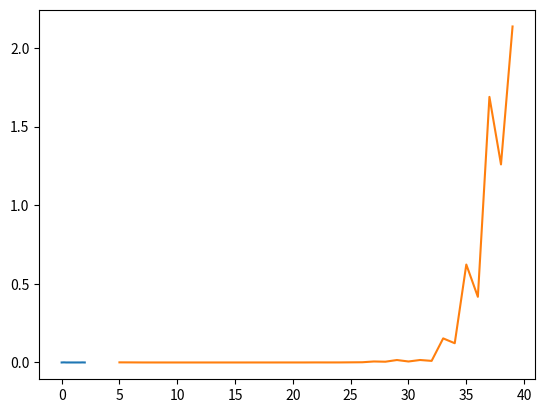

Python code for this plot:
import pandas as pd
import math
import numpy as np
import matplotlib.pyplot as plt


# 1 задание
a = 0
b = 2
k = 5

def generation_points(a, b, n):
    return [(b + a)/ 2 + (b - a) / 2 * np.cos((2 * i + 1)/ (2 * n + 2) * math.pi) for i in range(n)]

def generation_equal(a, b, n):
    return [a + i * (b - a) / n for i in range(0, n+1)]

seg = generation_equal(a, b, k)
 # массив от 0 до 2, пять значений

result = np.array([]) # массив частных сумм
result3 = np.array([])

def a_n(num):
    return 2/math.sqrt(math.pi) * num

def q_n(n, num):
    return ((-num**2) * (2 * n + 1))/((n + 1)*(2 * n + 3))

def amount(num):
    eps = 0.000001 # 10 в -6 степени
    n = 0 
    res = 0

    a = a_n(num) # a0   
    q = q_n(n, num) # q0
    res += a

    member = a * q 
    res += member
    while abs(member) > eps :
        n += 1
        q = q_n(n, num)
        member *= q
        res += member
    
    return res

for i in range(len(seg)):
    result = np.append(result, amount(seg[i]))


print(amount(0.2))
print(amount(0.6))
print(amount(0.8))


# 2 задание
m = 10
seg2 = generation_equal(a, b, m)

for i in range(len(seg2)):
    result3 = np.append(result3, amount(seg2[i]))

print(seg2, result3)

result2 = np.array([])


def pol(x, mas, mas_fi):
    sum = 0
    for i in range(len(mas)):
        ln = 1
        for j in range(len(mas)):
            if(i != j):
                ln *= (x - mas[j])/(mas[i] - mas[j])
        ln *= mas_fi[i]
        sum += ln
    return sum

for i in range(len(seg2)):
    result2 = np.append(result2, pol(seg2[i], seg, result))

ep = []

def get_max_ep(fx, ln):
    return [abs(fx[i]-ln[i]) for i in range(len(fx))]

ep = get_max_ep(result3, result2)

print(ep)

p = pd.DataFrame({
    'X~': seg2,
    'S(X)': result3,
    'Ln(X)': result2,
    'eps': ep
    })
print(p)

plt.plot(seg2, ep)
plt.show()

#3

def nodes(start, finish):
    global a, b
    errors = []
    for i in range(start, finish):
        res1, res2, res3 = [], [], []
        seq = generation_equal(a, b, i)
        seq2 = generation_equal(a, b, i * 2)

        for j in range(len(seq)):
            res1.append(amount(seq[j]))
        for j in range(len(seq2)):
            res2.append(amount(seq2[j]))

        for j in range(len(seq2)):
            res3.append(pol(seq2[j], seq, res1))

        err = max([abs(res2[i]-res3[i]) for i in range(len(res2))])
        errors.append(err)
        print(err)
    return errors

get_errors = nodes(5, 40)
plt.plot([i for i in range(5, 40)], get_errors)
plt.show()
